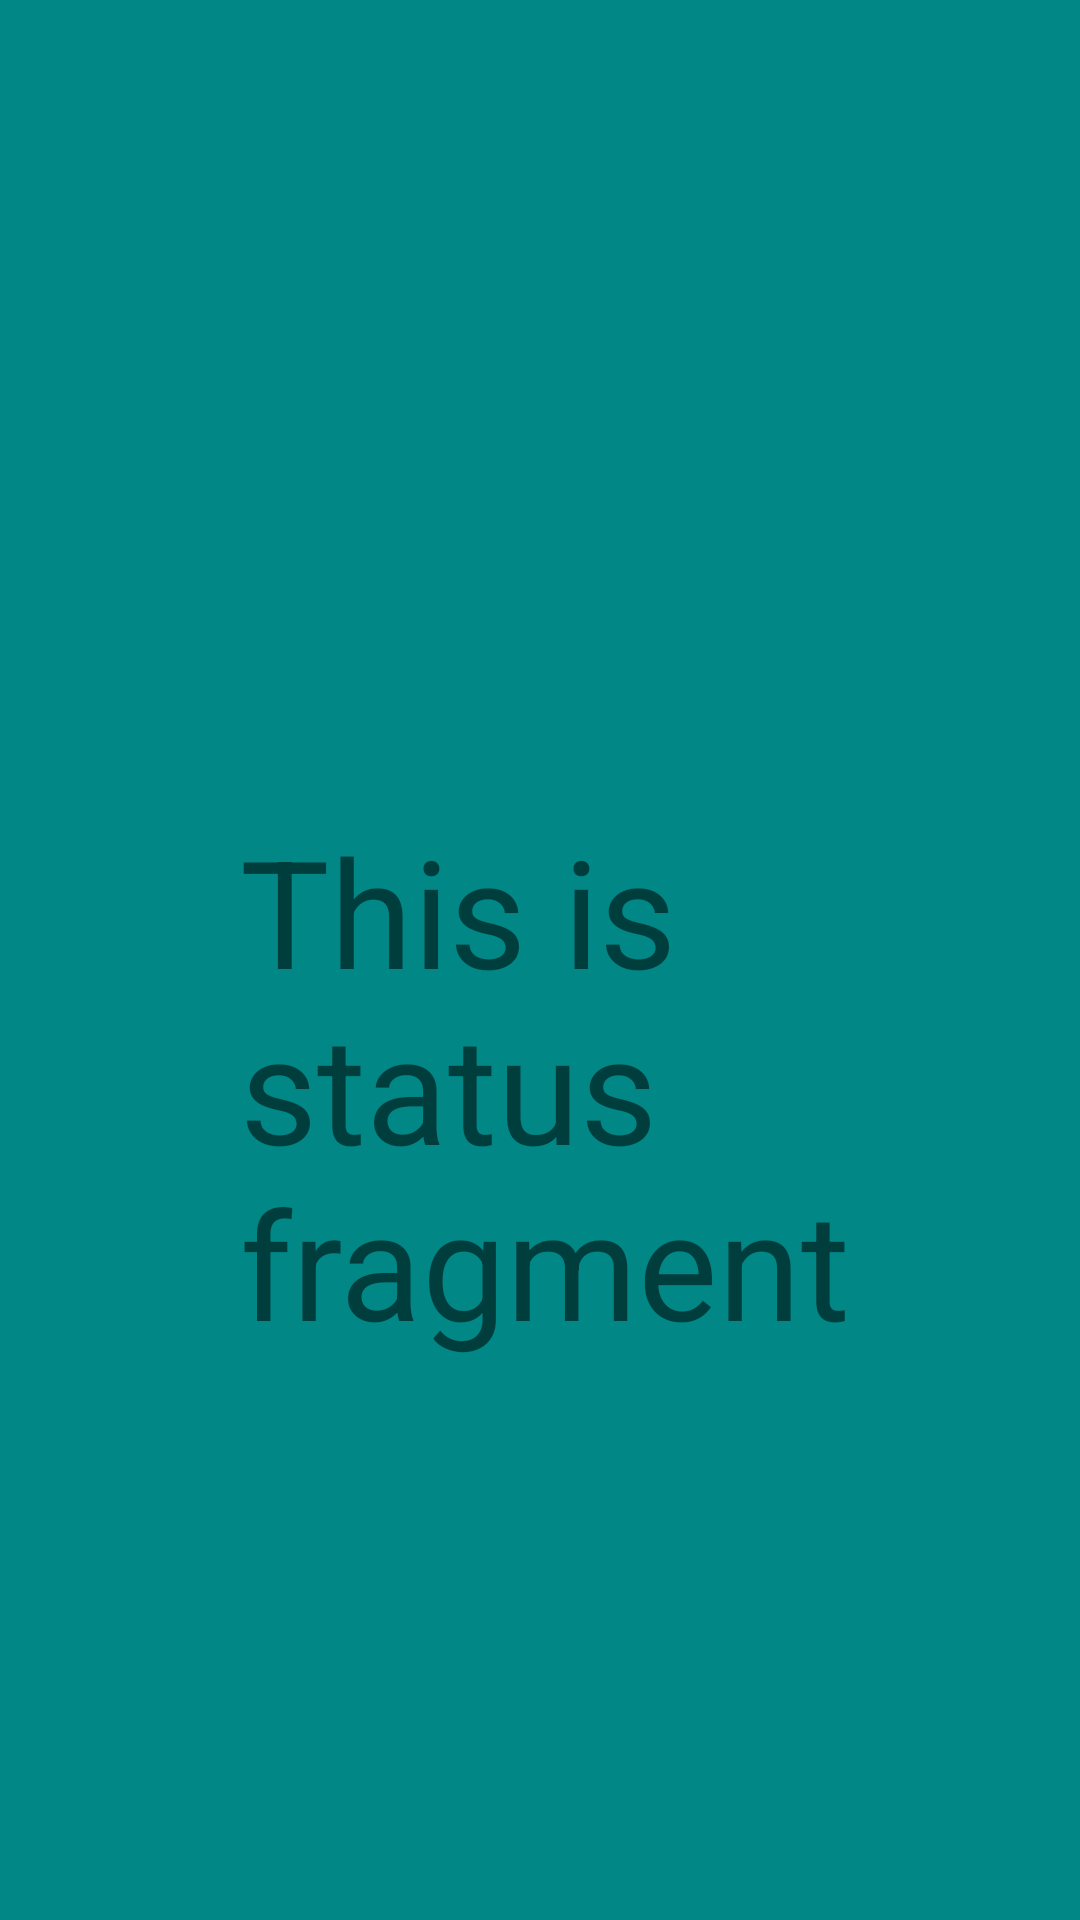

Layout XML and referenced resources for this Android screen:
<!-- AndroidManifest.xml: application theme Theme.Class3 -->
<!-- res/layout/fragment_status.xml -->
<?xml version="1.0" encoding="utf-8"?>
<FrameLayout xmlns:android="http://schemas.android.com/apk/res/android"
    xmlns:tools="http://schemas.android.com/tools"
    android:layout_width="match_parent"
    android:layout_height="match_parent"
    android:background="@color/teal_700"
    tools:context=".Status">

    
    <TextView
        android:paddingLeft="80dp"
        android:paddingTop="270dp"
        android:layout_width="match_parent"
        android:layout_height="match_parent"
        android:text="This is status fragment"
        android:textSize="50sp"
        />

</FrameLayout>
<!-- resources referenced by this layout -->
<resources>
  <style name="Theme.Class3" parent="Theme.MaterialComponents.DayNight.DarkActionBar">
          
          <item name="colorPrimary">@color/purple_500</item>
          <item name="colorPrimaryVariant">@color/purple_700</item>
          <item name="colorOnPrimary">@color/white</item>
          
          <item name="colorSecondary">@color/teal_200</item>
          <item name="colorSecondaryVariant">@color/teal_700</item>
          <item name="colorOnSecondary">@color/black</item>
          
          <item name="android:statusBarColor" tools:targetApi="21">?attr/colorPrimaryVariant</item>
          
      </style>
  <!-- not gathered from this repository: default colours our renderer supplied (Android Studio template values) -->
  <color name="purple_500">#FF6200EE</color>
  <color name="purple_700">#FF3700B3</color>
  <color name="teal_200">#FF03DAC5</color>
  <color name="teal_700">#FF018786</color>
  <color name="black">#FF000000</color>
  <color name="white">#FFFFFFFF</color>
</resources>
